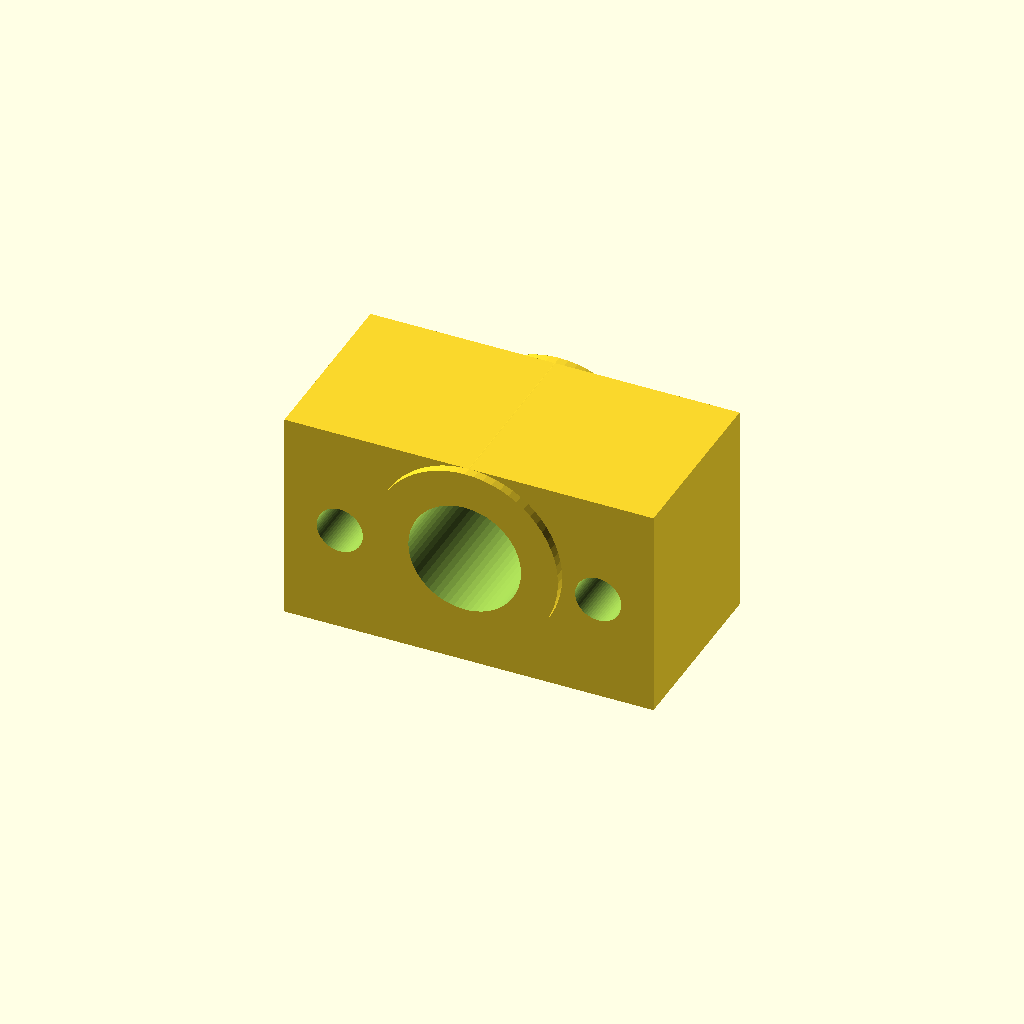
Cell 1: rendered with the file's own defaults.
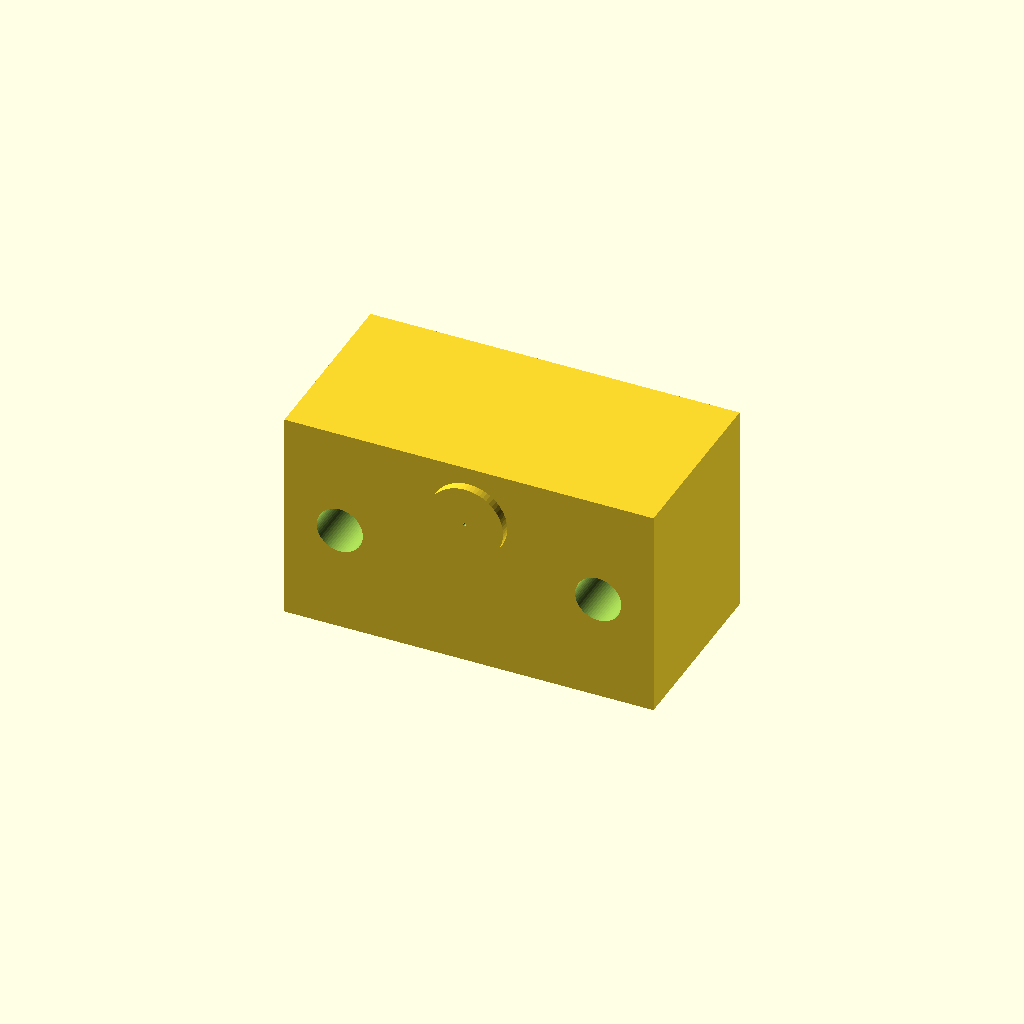
Cell 2 — rod_diameter_mm set to 0.1, the other parameters unchanged.
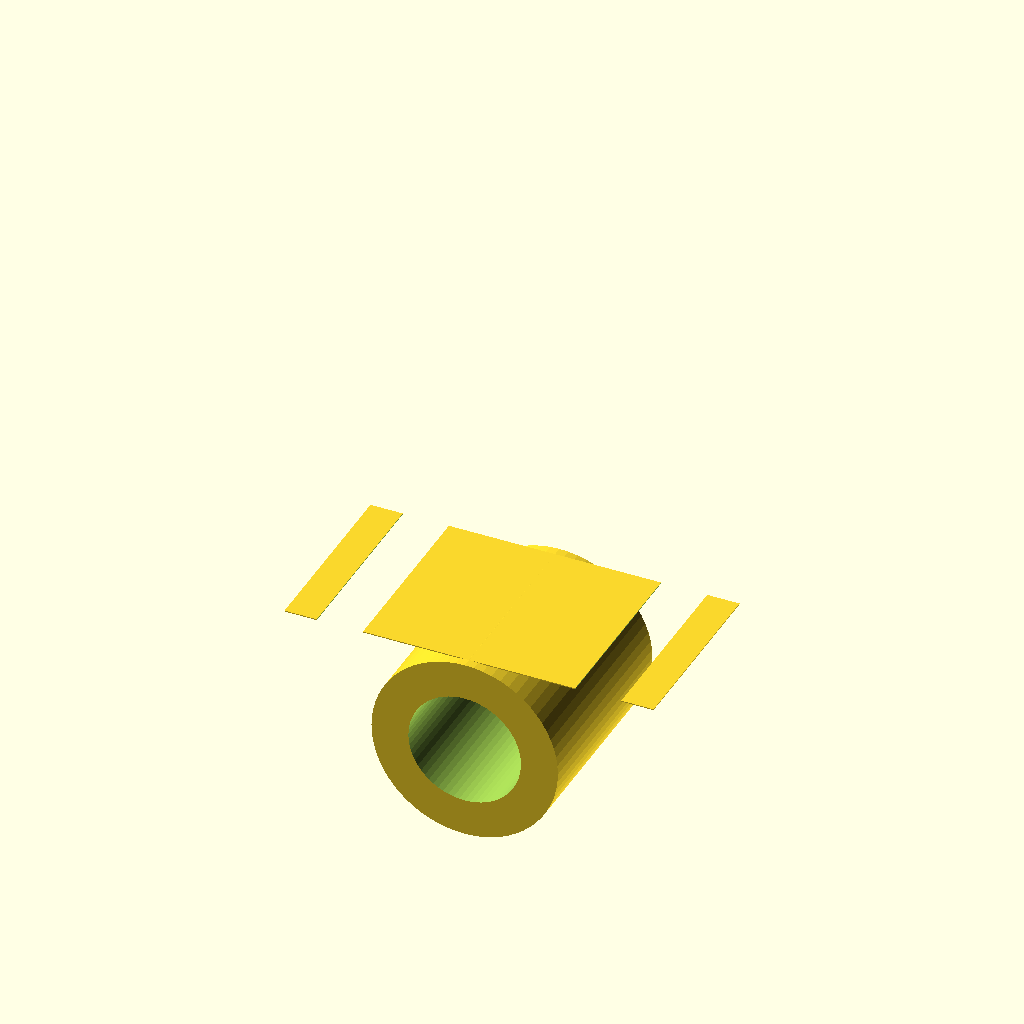
Cell 3: the same model with overall_height_mm = 0.1.
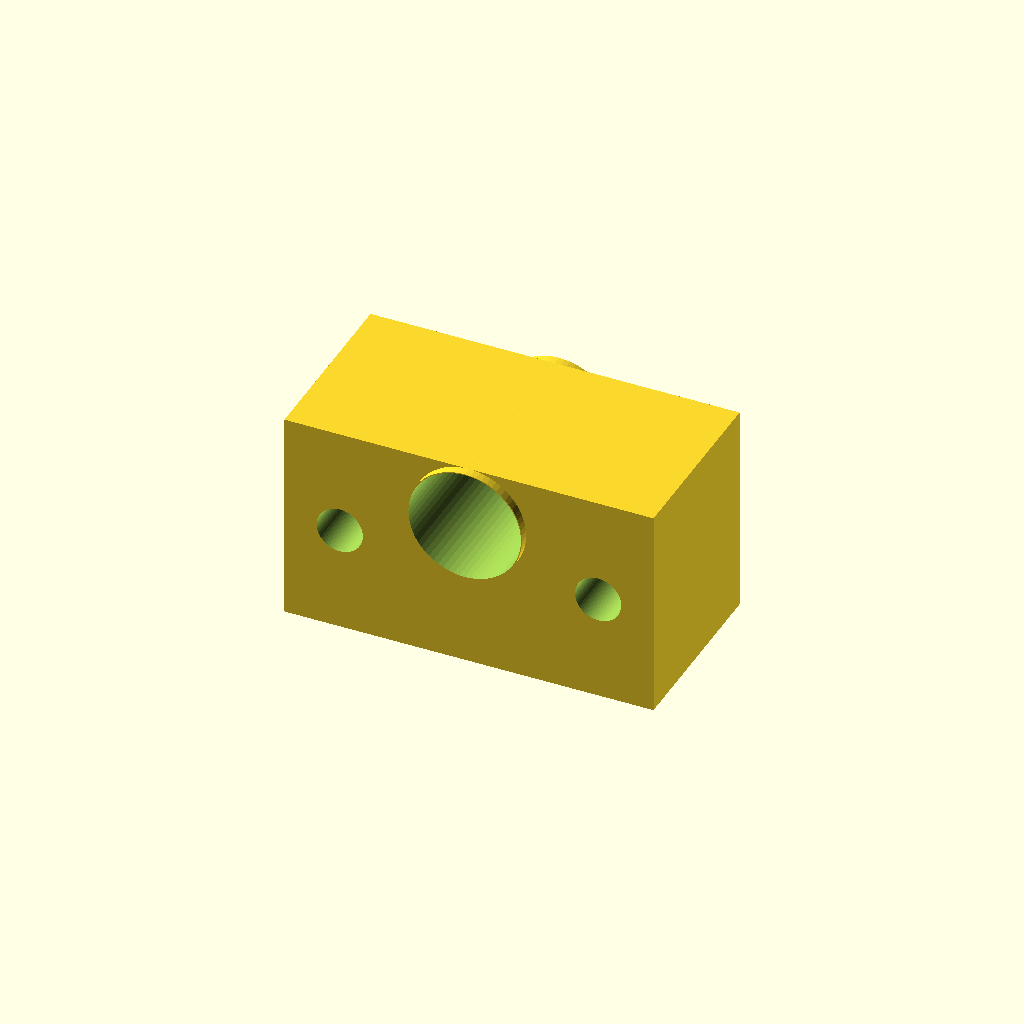
Cell 4: bracket_wall_thickness_mm = 0.1 (everything else at default).
One fixed orthographic camera (rotation 55°, 0°, 25°; colour scheme Cornfield) for every cell.
OpenSCAD source file results/nopscadlib/craft/scad/sk_bracket__SK12.scad:
// Shaft support bracket for 12.0mm rod, 23.0mm tall
// One connected solid (bracket only)

// Parameters
rod_diameter_mm = 12.0; //[6.0:24.0:0.1]
overall_height_mm = 23.0; //[12.0:46.0:0.1]
rod_fit_clearance_mm = 0.2; //[0.0:0.6:0.05]
bracket_wall_thickness_mm = 4.0; //[2.0:8.0:0.1]
base_thickness_mm = 6.0; //[3.0:12.0:0.1]
base_length_mm = 40.0; //[20.0:80.0:0.1]
base_width_mm = 20.0; //[10.0:40.0:0.1]
mount_hole_diameter_mm = 5.0; //[3.0:8.0:0.1]
mount_hole_edge_margin_mm = 6.0; //[3.0:12.0:0.1]
rod_center_height_from_base_mm = 17.0; //[10.0:30.0:0.1]
overlap_mm = 1.0; //[0.5:2.0:0.1]

$fn = 64;

module bracket() {
    // Derived
    rod_r = (rod_diameter_mm + rod_fit_clearance_mm)/2;
    outer_r = rod_r + bracket_wall_thickness_mm;

    // Clamp rod center so the outer cylinder stays within overall height
    rod_center_z = min(
        max(rod_center_height_from_base_mm, outer_r),
        overall_height_mm - outer_r
    );

    // Base spans full height (as in reference views: a vertical plate with two holes)
    base_center_z = overall_height_mm/2;

    // Rod sleeve centered on rod axis, spans the plate thickness (Y)
    sleeve_h = base_width_mm;

    difference() {
        union() {
            // Vertical plate (mounting bracket)
            translate([0, 0, base_center_z])
                cube([base_length_mm, base_width_mm, overall_height_mm], center=true);

            // Rod sleeve (adds material around the rod bore), connected by overlap
            translate([0, 0, rod_center_z])
                rotate([90, 0, 0])
                    cylinder(r=outer_r, h=sleeve_h + 2*overlap_mm, center=true);
        }

        // Mount holes through plate thickness (Y direction)
        for (xpos = [-base_length_mm/2 + mount_hole_edge_margin_mm,
                      base_length_mm/2 - mount_hole_edge_margin_mm]) {
            translate([xpos, 0, base_center_z])
                rotate([90, 0, 0])
                    cylinder(r=mount_hole_diameter_mm/2,
                             h=base_width_mm + 2*overlap_mm,
                             center=true);
        }

        // Rod bore through sleeve (Y direction)
        translate([0, 0, rod_center_z])
            rotate([90, 0, 0])
                cylinder(r=rod_r, h=sleeve_h + 4*overlap_mm, center=true);
    }
}

bracket();
Customizer parameters (derived from the source; name, type, default, range or options):
rod_diameter_mm: number, default 12, range 0.1 to 6, step 24
overall_height_mm: number, default 23, range 0.1 to 12, step 46
rod_fit_clearance_mm: number, default 0.2, range 0 to 0.05, step 0.6
bracket_wall_thickness_mm: number, default 4, range 0.1 to 2, step 8
base_thickness_mm: number, default 6, range 0.1 to 3, step 12
base_length_mm: number, default 40, range 0.1 to 20, step 80
base_width_mm: number, default 20, range 0.1 to 10, step 40
mount_hole_diameter_mm: number, default 5, range 0.1 to 3, step 8
mount_hole_edge_margin_mm: number, default 6, range 0.1 to 3, step 12
rod_center_height_from_base_mm: number, default 17, range 0.1 to 10, step 30
overlap_mm: number, default 1, range 0.1 to 0.5, step 2
